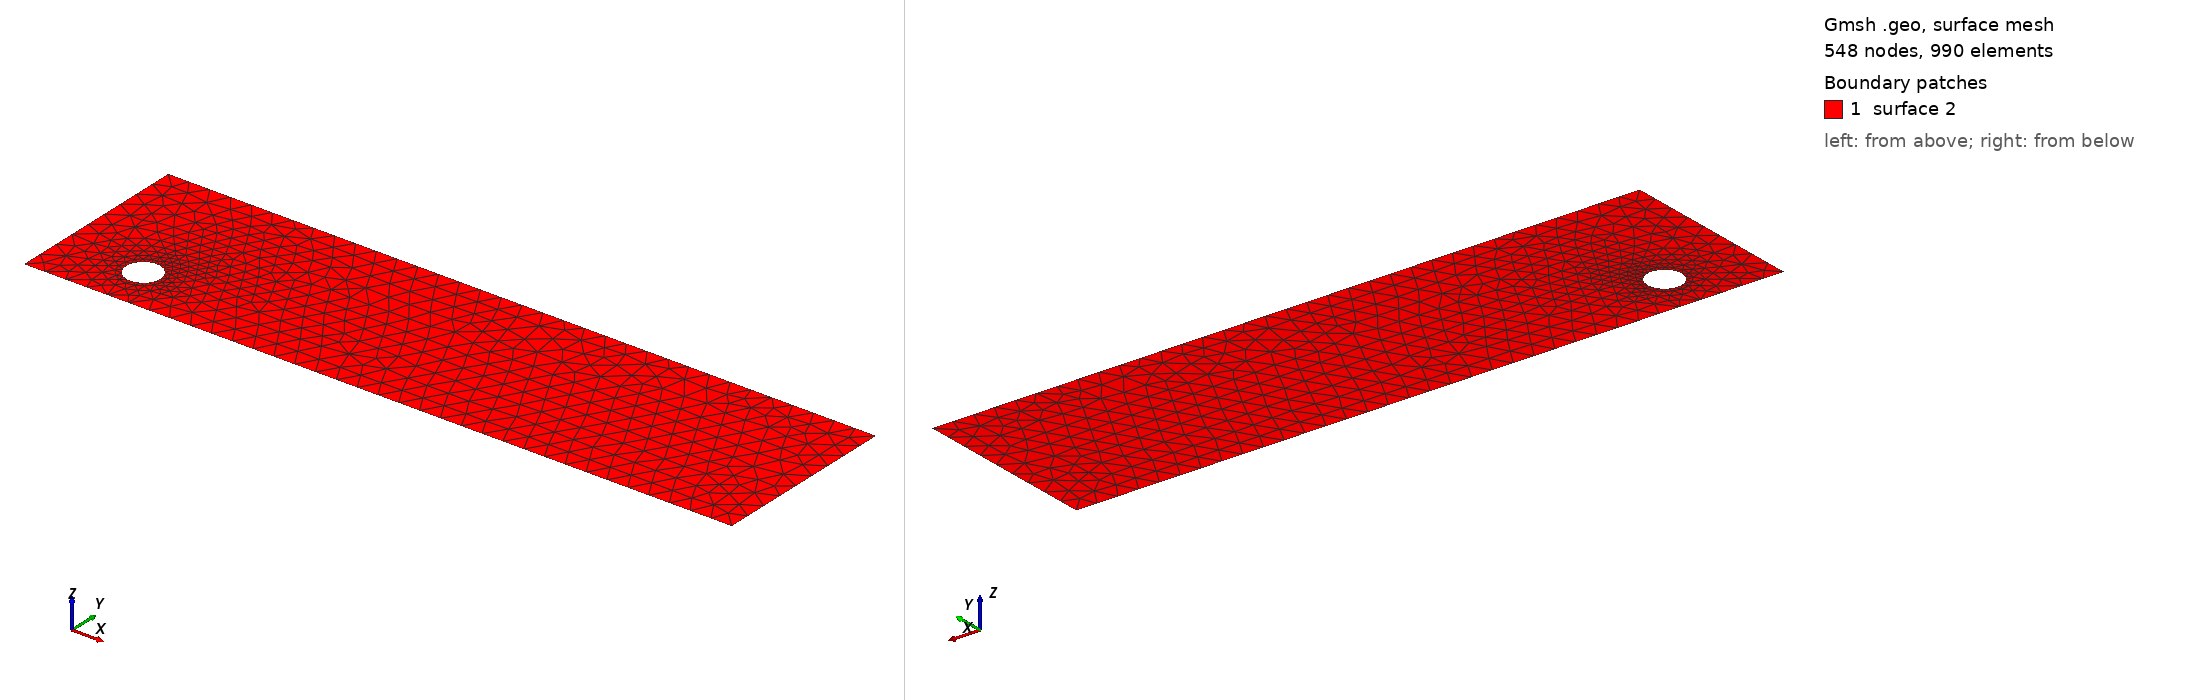

Gmsh geometry script, surface-meshed: 548 nodes, 990 surface elements. Boundary patches (legend numbers): 1 surface 2. Left view from above one corner, right view from below the opposite corner. The script declares no physical surfaces, so the legend lists its geometric surfaces. The drawing asked Gmsh for element sizes between 1% and 20% of the model's largest extent; the script's own settings can give other sizes.

=== cad_132.geo (drawn) ===
//+
SetFactory("OpenCASCADE");
//+
Point(1) = {0.667133, -4.453739, 0.000000, 1.000000};
//+
Point(2) = {34.619767, -4.453739, 0.000000, 1.000000};
//+
Point(3) = {34.619767, 4.544574, 0.000000, 1.000000};
//+
Point(4) = {0.667133, 4.544574, 0.000000, 1.000000};
//+
Line(1) = {4, 1};
//+
Line(2) = {1, 2};
//+
Line(3) = {2, 3};
//+
Line(4) = {3, 4};
//+
Curve Loop(1) = {1, 2, 3, 4};
//+
Point(6) = {5.487605, -2.199912, 0.000000, 0.082812};
//+
Point(5) = {4.659483, -2.199912, 0.000000, 0.082812};
//+
Point(7) = {4.245422, -1.482737, 0.000000, 0.082812};
//+
Point(8) = {4.245422, -2.917087, 0.000000, 0.082812};
//+
Ellipse(5) = {6, 5, 7, 7};
//+
Ellipse(6) = {7, 5, 8, 8};
//+
Ellipse(7) = {8, 5, 6, 6};
//+
Curve Loop(2) = {5, 6, 7};
//+
Plane Surface(2) = {1, 2};
//+
Physical Curve("INFLOW", 100) = {1};
//+
Physical Curve("OUTFLOW", 101) = {3};
//+
Physical Curve("WALL_BOUNDARY", 102) = {2, 4};
//+
Physical Curve("OBSTACLE", 103) = {5, 6, 7};
